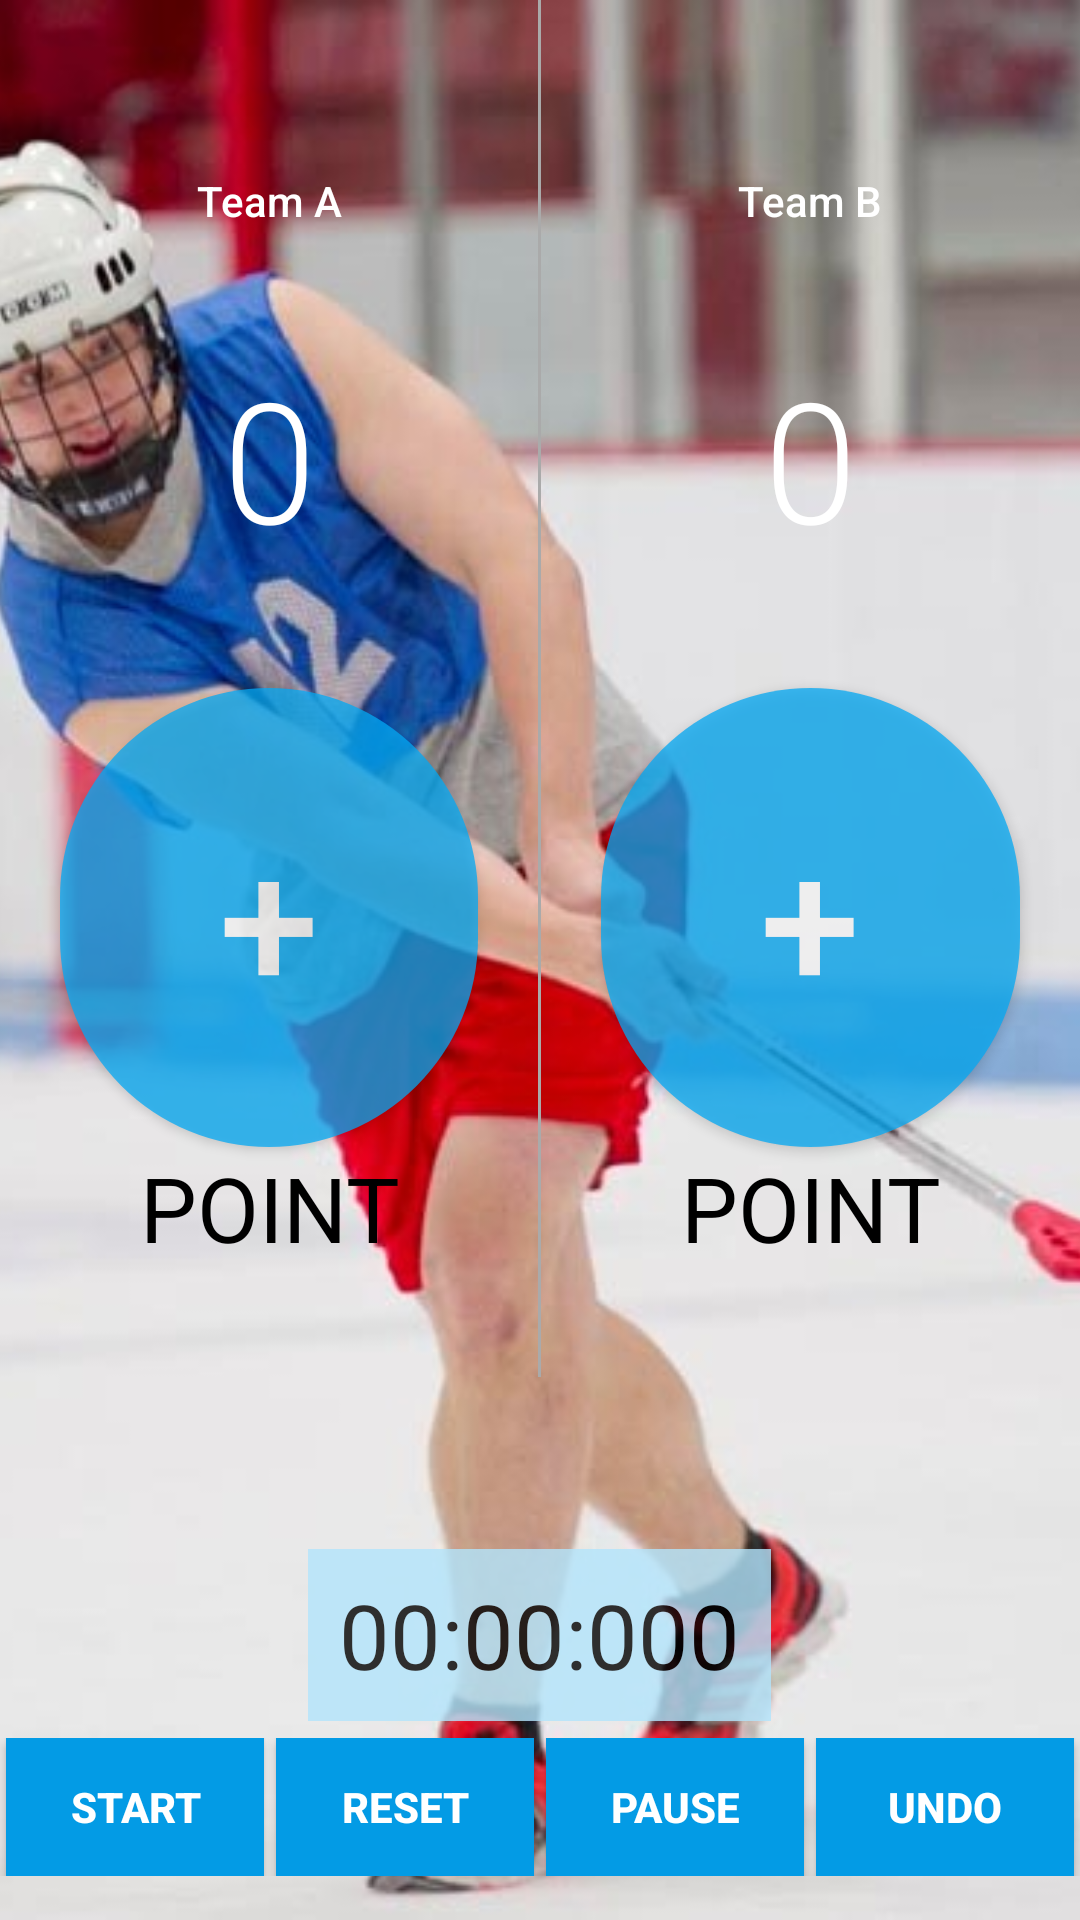

Android layout source for this screen:
<!-- AndroidManifest.xml: application theme AppTheme -->
<!-- res/layout/activity_broom_ball.xml -->
<?xml version="1.0" encoding="utf-8"?>
<RelativeLayout xmlns:android="http://schemas.android.com/apk/res/android"
    xmlns:tools="http://schemas.android.com/tools"
    android:layout_width="match_parent"
    android:layout_height="match_parent">

    <ImageView
        android:layout_width="match_parent"
        android:layout_height="match_parent"
        android:scaleType="centerCrop"
        android:src="@drawable/broomball_background_image" />

    <LinearLayout
        android:id="@+id/activity_main"
        android:layout_width="match_parent"
        android:layout_height="match_parent"
        android:orientation="vertical">

        <LinearLayout
            android:layout_width="match_parent"
            android:layout_height="0dp"
            android:layout_weight="8"
            android:orientation="horizontal">

            <LinearLayout
                android:layout_width="0dp"
                android:layout_height="match_parent"
                android:layout_weight="1"
                android:orientation="vertical"
                tools:context="com.example.boss.courtcounter.MainActivity">

                <TextView
                    android:id="@+id/teamANameBroomball"
                    android:layout_width="match_parent"
                    android:layout_height="0dp"
                    android:layout_weight="0.5"
                    android:fontFamily="sans-serif-medium"
                    android:gravity="center|bottom"
                    android:text="Team A"
                    android:textColor="#ffffff"
                    android:textSize="14sp" />

                <TextView
                    android:id="@+id/team_a_score"
                    android:layout_width="match_parent"
                    android:layout_height="0dp"
                    android:layout_weight="1"
                    android:fontFamily="sans-serif-light"
                    android:gravity="center"
                    android:text="0"
                    android:textColor="#FFFFFF"
                    android:textSize="56sp" />

                <Button
                    android:layout_width="match_parent"
                    android:layout_height="0dp"
                    android:layout_marginLeft="20dp"
                    android:layout_marginRight="20dp"
                    android:layout_weight="1"
                    android:alpha="0.75"
                    android:text="+"
                    android:background="@drawable/button_blue"
                    android:onClick="addOneForTeamA"
                    android:textColor="#FFFFFF"
                    android:textSize="60dp" />

                <TextView
                    android:layout_width="match_parent"
                    android:layout_height="0dp"
                    android:layout_weight="0.5"
                    android:gravity="center|top"
                    android:text="POINT"
                    android:textColor="#000000"
                    android:textSize="30dp" />

            </LinearLayout>

            <View
                android:layout_width="1dp"
                android:layout_height="match_parent"
                android:background="@android:color/darker_gray">

            </View>

            <LinearLayout
                android:layout_width="0dp"
                android:layout_height="match_parent"
                android:layout_weight="1"
                android:orientation="vertical"
                tools:context="com.example.boss.courtcounter.MainActivity">

                <TextView
                    android:id="@+id/teamBNameBroomball"
                    android:layout_width="match_parent"
                    android:layout_height="0dp"
                    android:layout_weight="0.5"
                    android:fontFamily="sans-serif-medium"
                    android:gravity="center|bottom"
                    android:text="Team B"
                    android:textColor="#FFFFFF"
                    android:textSize="14sp" />

                <TextView
                    android:id="@+id/team_b_score"
                    android:layout_width="match_parent"
                    android:layout_height="0dp"
                    android:layout_weight="1"
                    android:fontFamily="sans-serif-light"
                    android:gravity="center"
                    android:text="0"
                    android:textColor="#FFFFFF"
                    android:textSize="56sp" />

                <Button
                    android:layout_width="match_parent"
                    android:layout_height="0dp"
                    android:layout_marginLeft="20dp"
                    android:layout_marginRight="20dp"
                    android:layout_weight="1"
                    android:alpha="0.75"
                    android:text="+"
                    android:background="@drawable/button_blue"
                    android:onClick="addOneForTeamB"
                    android:textColor="#FFFFFF"
                    android:textSize="60dp" />

                <TextView
                    android:layout_width="match_parent"
                    android:layout_height="0dp"
                    android:layout_weight="0.5"
                    android:gravity="center|top"
                    android:text="POINT"
                    android:textColor="#000000"
                    android:textSize="30dp" />

            </LinearLayout>
        </LinearLayout>

        <View
            android:layout_width="match_parent"
            android:layout_height="0dp"
            android:layout_weight="1" />

        <LinearLayout
            android:orientation="horizontal"
            android:layout_width="match_parent"
            android:layout_height="0dp"
            android:layout_weight="1">

            <View
                android:layout_weight="1"
                android:layout_width="0dp"
                android:layout_height="match_parent"/>
            <TextView
                android:id="@+id/timer"
                android:layout_width="0dp"
                android:layout_height="match_parent"
                android:layout_weight="1.5"
                android:alpha="0.8"
                android:background="#B3E5FC"
                android:gravity="center"
                android:text="00:00:000"
                android:textColor="#000000"
                android:textSize="30sp" />
            <View
                android:layout_weight="1"
                android:layout_width="0dp"
                android:layout_height="match_parent"/>
        </LinearLayout>

        <View
            android:layout_width="match_parent"
            android:layout_height="0dp"
            android:layout_weight="0.1" />
        <LinearLayout
            android:layout_width="match_parent"
            android:layout_height="0dp"
            android:layout_weight="0.8"
            android:gravity="bottom"
            android:orientation="horizontal">

            <Button
                android:id="@+id/startButton"
                android:layout_width="0dp"
                android:layout_height="match_parent"
                android:layout_marginLeft="2dp"
                android:layout_marginRight="2dp"
                android:layout_weight="1"
                android:background="#039BE5"
                android:onClick="startClock"
                android:text="START"
                android:textColor="#FFFFFF"
                android:textStyle="bold" />

            <Button
                android:id="@+id/resetButton"
                android:layout_width="0dp"
                android:layout_height="match_parent"
                android:layout_marginLeft="2dp"
                android:layout_marginRight="2dp"
                android:layout_weight="1"
                android:background="#039BE5"
                android:onClick="resetScores"
                android:text="RESET"
                android:textColor="#FFFFFF"
                android:textStyle="bold" />

            <Button
                android:id="@+id/pauseButton"
                android:layout_width="0dp"
                android:layout_height="match_parent"
                android:layout_marginLeft="2dp"
                android:layout_marginRight="2dp"
                android:layout_weight="1"
                android:background="#039BE5"
                android:onClick="pauseClock"
                android:text="PAUSE"
                android:textColor="#FFFFFF"
                android:textStyle="bold" />

            <Button
                android:id="@+id/undoButton"
                android:layout_width="0dp"
                android:layout_height="match_parent"
                android:layout_marginLeft="2dp"
                android:layout_marginRight="2dp"
                android:layout_weight="1"
                android:background="#039BE5"
                android:onClick="undoScore"
                android:text="UNDO"
                android:textColor="#FFFFFF"
                android:textStyle="bold" />
        </LinearLayout>

        <View
            android:layout_width="match_parent"
            android:layout_height="0dp"
            android:layout_weight="0.25" />
    </LinearLayout>
</RelativeLayout>
<!-- resources referenced by this layout -->
<resources>
  <!-- drawable broomball_background_image: jpg bitmap (drawable, 81314 bytes) -->
  <!-- drawable button_blue (drawable) -->
  <?xml version="1.0" encoding="utf-8"?>
  <shape xmlns:android="http://schemas.android.com/apk/res/android"
      android:shape="rectangle">
      <solid android:color="#03A9F4" />
      <corners android:radius="360dp" />
  </shape>
  <style name="AppTheme" parent="Theme.AppCompat.Light.DarkActionBar">
          
          <item name="colorPrimary">#2196F3</item>
          <item name="colorPrimaryDark">#1976D2</item>
          <item name="colorAccent">#448AFF</item>
      </style>
</resources>
